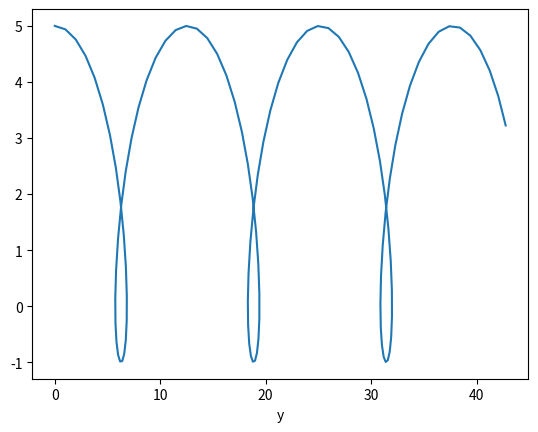

The matplotlib source for this figure:
import numpy as np
import matplotlib.pyplot as plt

# Question 1
# Input
# Measurement vector
y = np.array([[0.38],
              [3.25],
              [4.97],
              [-0.26]])

# System matrix
C = np.array([[1, np.cos(1)],
              [1, np.cos(2)],
              [1, np.cos(3)],
              [1, np.cos(7)]])

# Covariance matrix of the random noise
# (the 1st equation is supposed to be 2 times more accurate
# than the others)
Gbeta = 0.01 * np.eye(4)

# Mean of the state (arbitrary)
x_mean = np.array([[0],
                   [0]])

# Covariance of the state
# (taken very large)
Gx = 1e6 * np.eye(2)

# To compute
# Innovation
y_tilde = y - np.dot(C, x_mean)

# Innovation covariance
Gy = np.dot(np.dot(C, Gx), np.transpose(C)) + Gbeta

# Kalman gain
K = np.dot(np.dot(Gx, np.transpose(C)), np.linalg.inv(Gy))

# Output
# Estimation
x_hat = x_mean + np.dot(K, y_tilde)
print(f"Estimated state x : {x_hat}")

# Uncertainty on the estimation
Gepsilon = Gx - np.dot(np.dot(K, C), Gx)
print(f"Uncertainty on the estimation : {Gepsilon}")

# Filtered measurements
y_hat = np.dot(C, x_hat)
print(f"Filtered measurements : {y_hat}")

# Residuals
r = y - y_hat
print(f"Residuals : {r}")

# Question 2
p1, p2 = x_hat

T = np.linspace(0, 20, 100)

# Compute the path of the mass from estimated p1 and p2
X = p1*T - p2*np.sin(T)
Y = p1 - p2*np.cos(T)

plt.figure("Trochoid")
plt.plot(X, Y)
plt.xlabel("x")
plt.xlabel("y")
plt.show()
